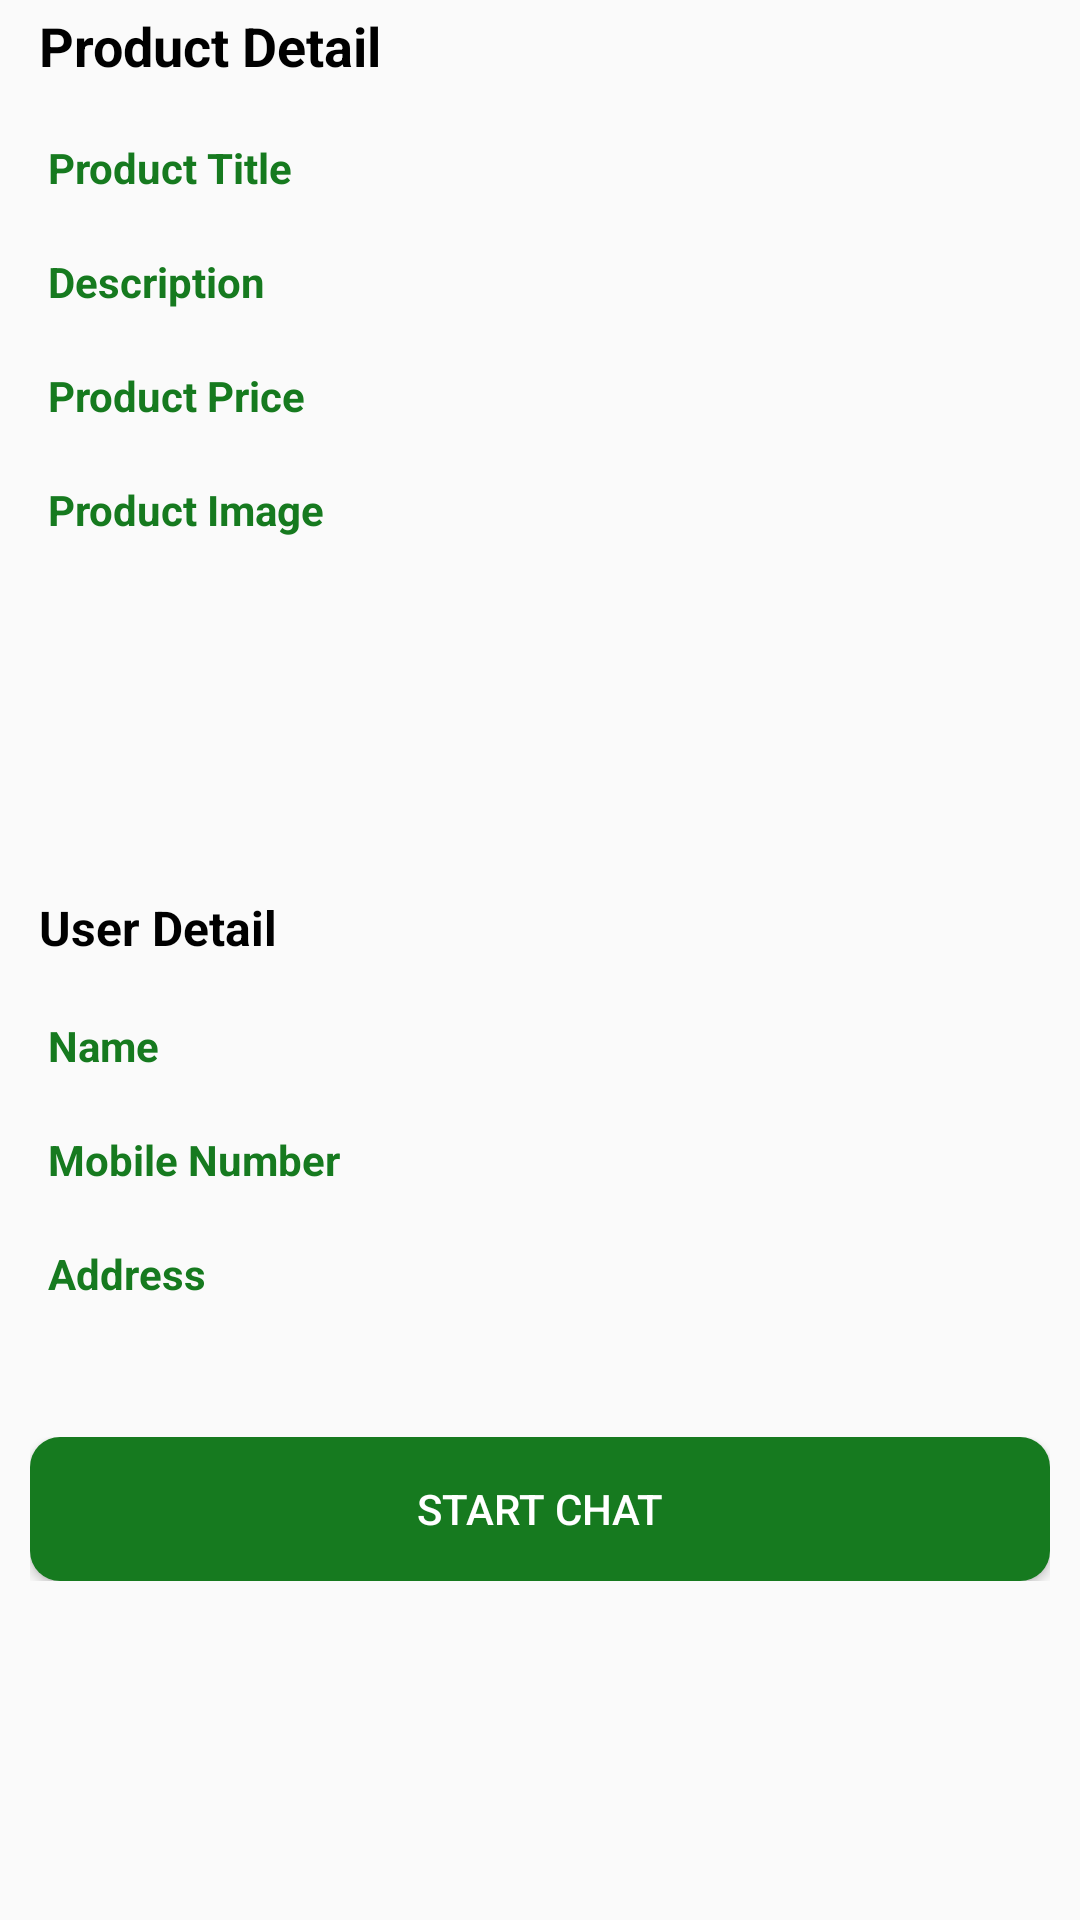

Android layout source for this screen:
<!-- AndroidManifest.xml: application theme AppTheme -->
<!-- res/layout/farmer_service_view_fragment.xml -->
<?xml version="1.0" encoding="utf-8"?>
<ScrollView xmlns:android="http://schemas.android.com/apk/res/android"
    android:layout_width="match_parent"
    android:layout_height="match_parent"
    android:fillViewport="true">

    <RelativeLayout
        android:layout_width="match_parent"
        android:layout_height="wrap_content">

        <LinearLayout
            android:id="@+id/linear_1"
            android:layout_width="match_parent"
            android:layout_height="wrap_content"
            android:layout_below="@+id/tv11"
            android:orientation="vertical">

        </LinearLayout>
        <TextView
            android:id="@+id/tv11"
            android:layout_width="wrap_content"
            android:layout_height="wrap_content"
            android:text="Product Detail"
            android:layout_alignParentTop="true"
            android:textStyle="bold"
            android:padding="3dp"
            android:layout_marginLeft="10dp"
            android:textSize="18sp"
            android:textColor="#000000"/>
        <LinearLayout
            android:id="@+id/linea_2"
            android:layout_below="@id/linear_1"
            android:layout_width="match_parent"
            android:layout_height="wrap_content"
            android:orientation="vertical"
            android:layout_margin="10dp"
            android:padding="6dp"
            android:background="@drawable/comentboxstyle">
            <TextView
                android:layout_width="wrap_content"
                android:layout_height="wrap_content"
                android:text="Product Title"
                android:textStyle="bold"
                android:textColor="@color/colorPrimary"/>
            <TextView
                android:id="@+id/n_tv_servicetitle"
                android:layout_width="match_parent"
                android:layout_height="wrap_content" />
            <TextView
                android:layout_width="wrap_content"
                android:layout_height="wrap_content"
                android:text="Description"
                android:textStyle="bold"
                android:textColor="@color/colorPrimary"/>
            <TextView
                android:id="@+id/n_tv_serviceDesc"
                android:layout_width="match_parent"
                android:layout_height="wrap_content" />
            <TextView
                android:layout_width="wrap_content"
                android:layout_height="wrap_content"
                android:text="Product Price"
                android:textColor="@color/colorPrimary"
                android:textStyle="bold"/>
            <TextView
                android:id="@+id/n_tv_servicePrice"
                android:layout_width="match_parent"
                android:layout_height="wrap_content" />
            <TextView
                android:layout_width="wrap_content"
                android:layout_height="wrap_content"
                android:text="Product Image"
                android:textStyle="bold"
                android:textColor="@color/colorPrimary"/>
            <ImageView
                android:id="@+id/n_iv_itemPic"
                android:layout_width="match_parent"
                android:layout_height="100dp" />
        </LinearLayout>
        <TextView
            android:id="@+id/tv2"
            android:layout_width="wrap_content"
            android:layout_height="wrap_content"
            android:layout_below="@id/linea_2"
            android:text="User Detail"
            android:textColor="#000000"
            android:textStyle="bold"
            android:padding="3dp"
            android:textSize="16sp"
            android:layout_marginLeft="10dp"/>
        <LinearLayout
            android:id="@+id/linea_3"
            android:layout_below="@id/tv2"
            android:layout_width="match_parent"
            android:layout_height="wrap_content"
            android:orientation="vertical"
            android:layout_margin="10dp"
            android:padding="6dp"
            android:background="@drawable/comentboxstyle">
            <TextView
                android:layout_width="wrap_content"
                android:layout_height="wrap_content"
                android:text="Name"
                android:textStyle="bold"
                android:textColor="@color/colorPrimary"/>
            <TextView
                android:id="@+id/n_tv_name"
                android:layout_width="match_parent"
                android:layout_height="wrap_content" />
            <TextView
                android:layout_width="wrap_content"
                android:layout_height="wrap_content"
                android:text="Mobile Number"
                android:textStyle="bold"
                android:textColor="@color/colorPrimary"/>
            <TextView
                android:id="@+id/n_tv_userMobile"
                android:layout_width="match_parent"
                android:layout_height="wrap_content" />
            <TextView
                android:layout_width="wrap_content"
                android:layout_height="wrap_content"
                android:text="Address"
                android:textStyle="bold"
                android:textColor="@color/colorPrimary"/>
            <TextView
                android:id="@+id/n_tv_useraddress"
                android:layout_width="match_parent"
                android:layout_height="wrap_content" />
        </LinearLayout>
        <LinearLayout
            android:id="@+id/linear3"
            android:layout_width="match_parent"
            android:layout_height="wrap_content"
            android:orientation="horizontal"
            android:layout_margin="10dp"
            android:layout_below="@id/linea_3">
            <Button
                android:id="@+id/startChat_btn"
                android:layout_width="match_parent"
                android:layout_height="wrap_content"
                android:background="@drawable/button_style"
                android:text="Start Chat"
                android:textColor="#ffff"/>
        </LinearLayout>
    </RelativeLayout>
</ScrollView>
<!-- resources referenced by this layout -->
<resources>
  <color name="colorPrimary">#167A1F</color>
  <!-- drawable button_style (drawable) -->
  <?xml version="1.0" encoding="utf-8"?>
  <selector xmlns:android="http://schemas.android.com/apk/res/android">
      <item>
          <shape android:shape="rectangle">
              <gradient
                  android:startColor="#167A1F"
                  android:endColor="#167A1F"
                  android:angle="45"
                  />
              <corners android:radius="10dp"/>
              />
          </shape>
      </item>
  </selector>
  <style name="AppTheme" parent="Theme.AppCompat.Light.NoActionBar">
          
          <item name="colorPrimary">@color/colorPrimary</item>
          <item name="colorPrimaryDark">@color/colorPrimaryDark</item>
          <item name="colorAccent">@color/colorAccent</item>
      </style>
  <color name="colorPrimaryDark">#032D07</color>
  <color name="colorAccent">#D81B60</color>
</resources>
